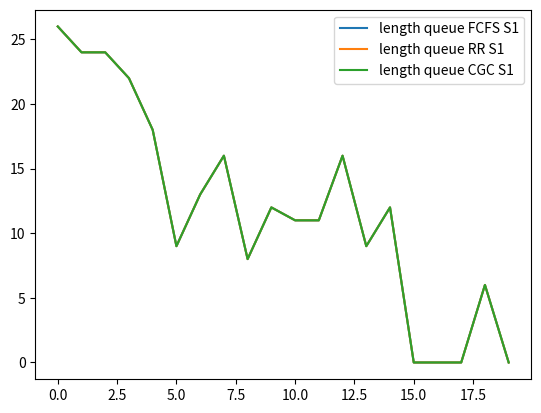

Here is the Python script that generated this plot:
import numpy as np
import math
import matplotlib.pylab as plt

np.random.seed(3)

# Configuration
I = 3
AI = [1, 8, 16]
N = 20
S = 3 # Number of servers

# Servers
class Server:
    def __init__ (self, c):
        global I
        self.c = c
        self.Q = [[] for q in range(I)]
        self.R = np.empty(I)
        self.R.fill(0)
        self.D = [[] for q in range(I)]
        self.LR = None # Last R
        self.LD = None # Last departures
        self.P = []
        self.rule = None

FFS = []
RRS = []
CGCS = []
c = float(sum(AI))
for i in range(S):
    FFS .append(Server(c))
    RRS .append(Server(c))
    CGCS.append(Server(c))
    c -= 1

# Increase time in queue per period
def increaseTIQ (Q):
    for i in range(I):
        for q in range(len(Q[i])):
            Q[i][q] += 1

# Length of queues
def lenQ (Q):
    totals = []
    for i in range(I):
        totals.append(len(Q[i]))
    return totals

# Sum of queue
def sumQ (Q):
    return sum(lenQ(Q))

# Round with rest
def roundRest (value):
    rounded = math.floor(value)
    return rounded, value - rounded

# Count departures
def countD (D):
    count = 0.0
    for i in range(I):
        count += len(D[i])
    return count

# Correct R
def correctR (s, A):
    # Properly assign remainder based on arrivals
    for i in range (0, I - 1):
        delta = s.R[i] - (len(s.Q[i]) + A[i])

        if delta < 1:
            continue

        s.R[i] -= delta

        # Respread overcapacity
        j = 0
        while delta > 0:
            # Don't assign to own or previous queues
            if j > i:
                s.R[j] += 1
                delta -= 1

            j = (j + 1) % I # Next queue

# Determine number of jobs in queue
def determineNumberOfJobsInQ (Q, A, R, D):
    counts = []

    for i in range(I):
        Qi = Q[i]

        # Add arrivals
        for j in range(int(A[i])):
            Qi.append(0)

        # No departures
        if R[i] == 0.0:
            counts.append(0)
            continue

        # Pick R[i] amount of jobs from beginning of queue
        if len(Qi) > R[i]:
            r = int(R[i])
            d = Qi[:r]
            Q[i] = Qi[r:]

        # Depart all
        else:
            d = Qi[:]
            Q[i] = []

        D[i] += d
        counts.append(len(d))

    return counts

# Average departures
def averageD (D):
    avg = np.empty(I)

    for i in range(I):
        avg[i] = float(sum(D[i])) / len(D[i])

    return avg

def stdDev (D):
    avg = averageD(D)
    V = []

    for i in range(I):
        total = 0

        for d in D[i]:
            total += (d - avg[i]) ** 2

        V.append((total / len(D[i])) ** (0.5))

    return V

def CV (D):
    cv = []
    std = stdDev(D)
    avg = averageD(D)

    for i in range(I):
        cv.append(std[i] / avg[i] if avg[i] > 0 else 0.0)

    return cv

# Queueing Disciplines
# > First Come, First Served
def FCFS (s, A, n):
    correctR(s, A)

    Q = s.Q
    R = s.R
    D = s.D
    s.LR = list(R)

    increaseTIQ(Q)
    s.LD = determineNumberOfJobsInQ(Q, A, R, D)

    # Determine results
    R = [0.0 for r in R]
    c = s.c
    offset = 0
    indexes = [0 for r in R]

    while c > 0:
        # First rule: handle longest waiting job
        high = 0
        queues = []
        for i in range(I):
            i = (i + offset) % I       # Round-Robin cycle
            Qi = Q[i]
            index = indexes[i]

            # Queue is fully handled
            if index >= len(Qi):
                continue

            # Multiple longest waiting jobs
            if Qi[index] == high:
                queues.append(i)
                indexes[i] += 1

            # New longest waiting job
            elif Qi[index] > high:
                # Other job found, reset indexes
                for _, j in enumerate(queues):
                    indexes[j] -= 1

                high = Qi[index]
                queues = [i]
                indexes[i] += 1

        # Second rule: handle one of longest waiting jobs using RR
        if len(queues) > 1:
            q = queues[offset % len(queues)]

            # Reset other indexes
            for _, j in enumerate(queues):
                if j != q:
                    indexes[j] -= 1

            R[q] += 1

        # Handle longest waiting job only
        elif len(queues) == 1:
            R[queues[0]] += 1

        # No more jobs
        else:
            R[0] += 1

        c -= 1
        offset += 1                    # RR

    s.Q = Q
    s.R = R
    s.D = D
    s.P.append(sumQ(Q))

# > Round Robin
def RR (s, A, n):
    correctR(s, A)

    Q = s.Q
    R = s.R
    D = s.D
    s.LR = list(R)

    increaseTIQ(Q)
    s.LD = determineNumberOfJobsInQ(Q, A, R, D)

    # Start with equal split
    R = [s.c / I for r in R]

    # Divide overcapacity onto other queues
    r = 0.0
    for i in range(I):
        ri = r / (I - i)               # Queue remainder
        r -= ri                        # Use queue remainder

        lenQi = len(Q[i])
        value = R[i] + ri
        limit = lenQi                  # Upper bound
        delta = value - limit

        if delta > 0:
            r += delta
            value = limit

        value, rest = roundRest(value)
        r += rest
        R[i] = value

    R[0] += int(r)

    s.Q = Q
    s.R = R
    s.D = D
    s.P.append(sumQ(Q))

# > Contested Garment Consistent

# Half the sum of the claims (determine y)
def halfTheSumOfTheClaims (Q):
    return sumQ(Q) / 2

# Determine rule (determine x)
def exceedsServerCapacity (c, Q):
    return c > halfTheSumOfTheClaims(Q)

def CGC (s, A, n):
    correctR(s, A)

    Q = s.Q
    R = s.R
    D = s.D
    s.LR = list(R)

    increaseTIQ(Q)
    s.LD = determineNumberOfJobsInQ(Q, A, R, D)

    # Start with equal split
    c = s.c
    R = [c / I for r in R]
    x = 0.0

    # First rule
    if not exceedsServerCapacity(c, Q):
        rule = 1
        r = 0.0                        # Remainder
        for i in range(I):
            ri = r / (I - i)           # Queue remainder
            r -= ri                    # Use queue remainder

            lenQi = len(Q[i])
            value = R[i] + ri
            limit = lenQi / 2          # Upper bound
            delta = value - limit

            if delta > 0:
                r += delta
                value = limit

            value, rest = roundRest(value)
            x += rest
            R[i] = value

    # Second rule
    else:
        rule = 2
        loss = (sumQ(Q) - c) / I       # Distributed loss
        r = 0.0                        # Remainder
        for i in range(I):
            ri = r / (I - i)           # Queue remainder
            ri = r
            r -= ri                    # Use queue remainder

            lenQi = len(Q[i])
            value = loss + ri
            limit = lenQi / 2          # Lower bound
            delta = value - limit

            if delta > 0:
                r += delta
                value = limit
            else:
                value = lenQi - value

            value, rest = roundRest(value)
            x += rest
            R[i] = value

    R[0] += round(x)

    s.Q = Q
    s.R = R
    s.D = D
    s.P.append(sumQ(Q))
    s.rule = rule

# Test
def printServer (label, s, A):
    print('%s LR, A, R, LD, Q, length Q' % label, s.LR, A, s.R, s.LD, lenQ(s.Q), s.P[-1])

for n in range(N):
    #print('=== Period %d ===' % (n + 1))

    # Determine arrivals
    A = np.empty(I)
    for i in range(I):
        A[i] = np.random.poisson(AI[i])

    Af = list(A)
    Ar = list(A)
    Ac = list(A)

    # Servers
    for s in range(S):
        FCFS(FFS[s], Af, n)
        #printServer('FFS %d' % (s + 1), FFS[s], Af)
        Af = FFS[s].LD

        RR(RRS[s], Ar, n)
        #printServer('RRS %d' % (s + 1), RRS[s], Ar)
        Ar = RRS[s].LD

        CGC(CGCS[s], Ac, n)
        #printServer('CGCS %d' % (s + 1), CGCS[s], Ac)
        Ac = CGCS[s].LD

# Totals
def printResults (label, s):
    print('Server %d' % (i + 1))
    WIP = float(sum(s.P)) / N
    TH = countD(s.D) / N
    CT = WIP / TH
    print('WIP', WIP)
    print('TH', TH)
    print('CT', CT)
    print('Davg', averageD(s.D))
    print('stdDev', stdDev(s.D))
    print('CV', CV(s.D))
    print('')

plotServer = 1

# > Totals FCFS
for i in range(S):
    s = FFS[i]
    printResults('FCFS s%s' % (i + 1), s)
    if i + 1 == plotServer:
        plt.plot(s.P, label = 'length queue FCFS S%d' % (i + 1))

# > Totals RR
for i in range(S):
    s = RRS[i]
    printResults('RR s%s' % (i + 1), s)
    if i + 1 == plotServer:
        plt.plot(s.P, label = 'length queue RR S%d' % (i + 1))

# > Totals CGC
for i in range(S):
    s = CGCS[i]
    printResults('CGC s%s' % (i + 1), s)
    if i + 1 == plotServer:
        plt.plot(s.P, label = 'length queue CGC S%d' % (i + 1))

# Show plot
plt.legend()
plt.show()
